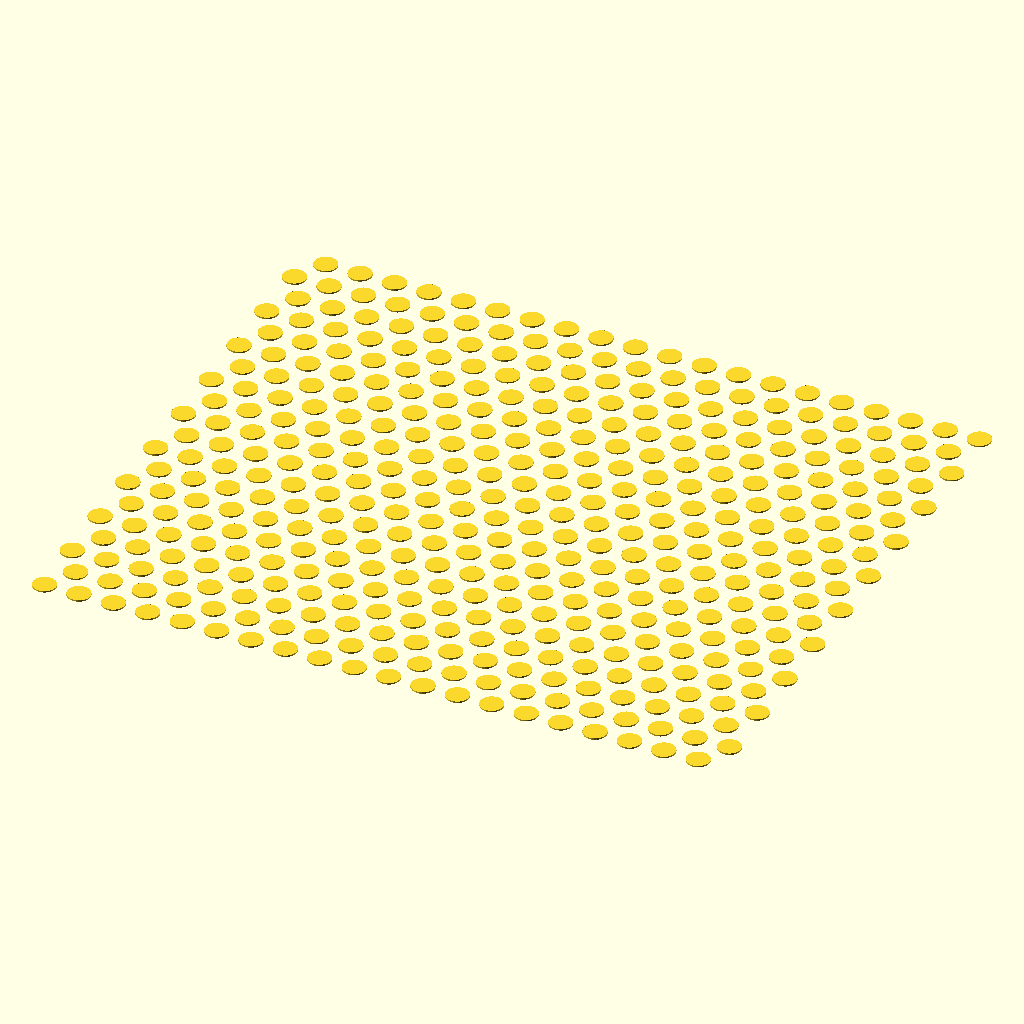
Cell 1: rendered with the file's own defaults.
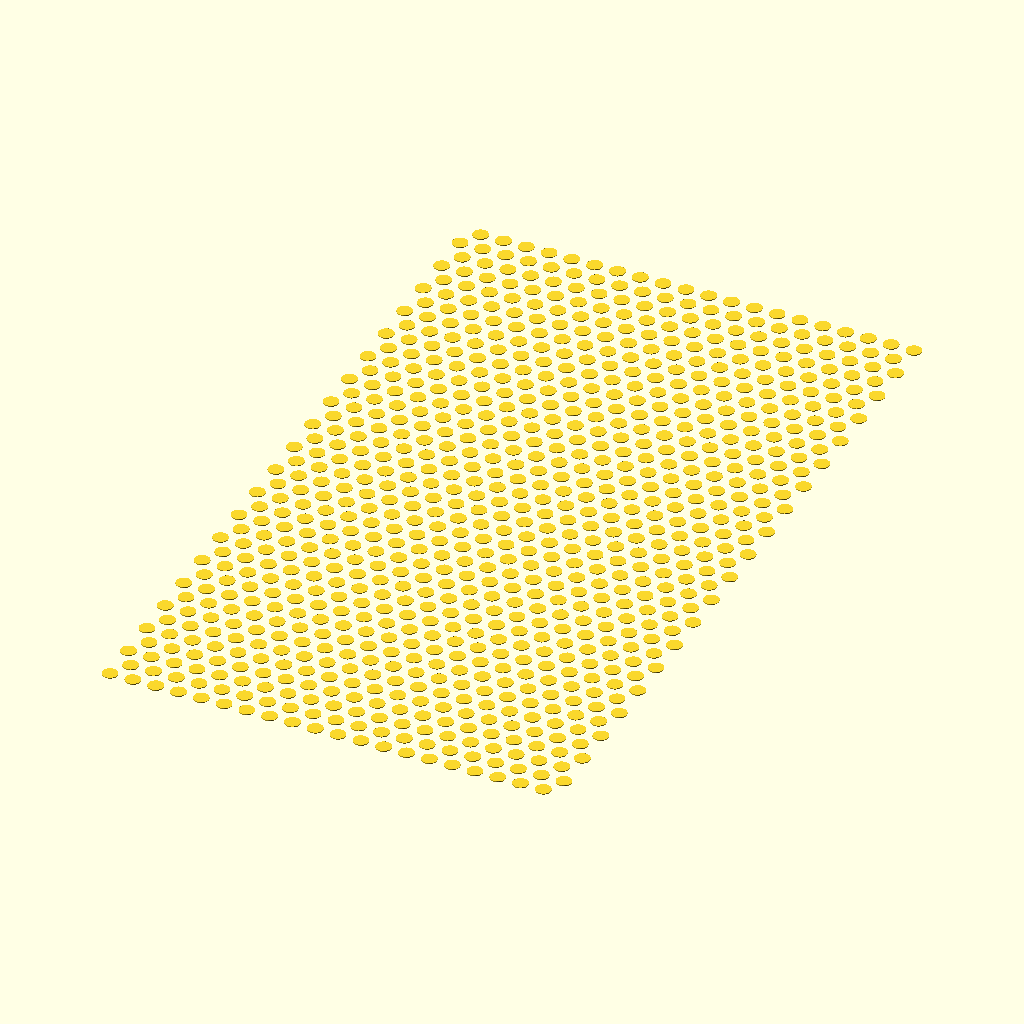
Cell 2: the same model with rows = 40.
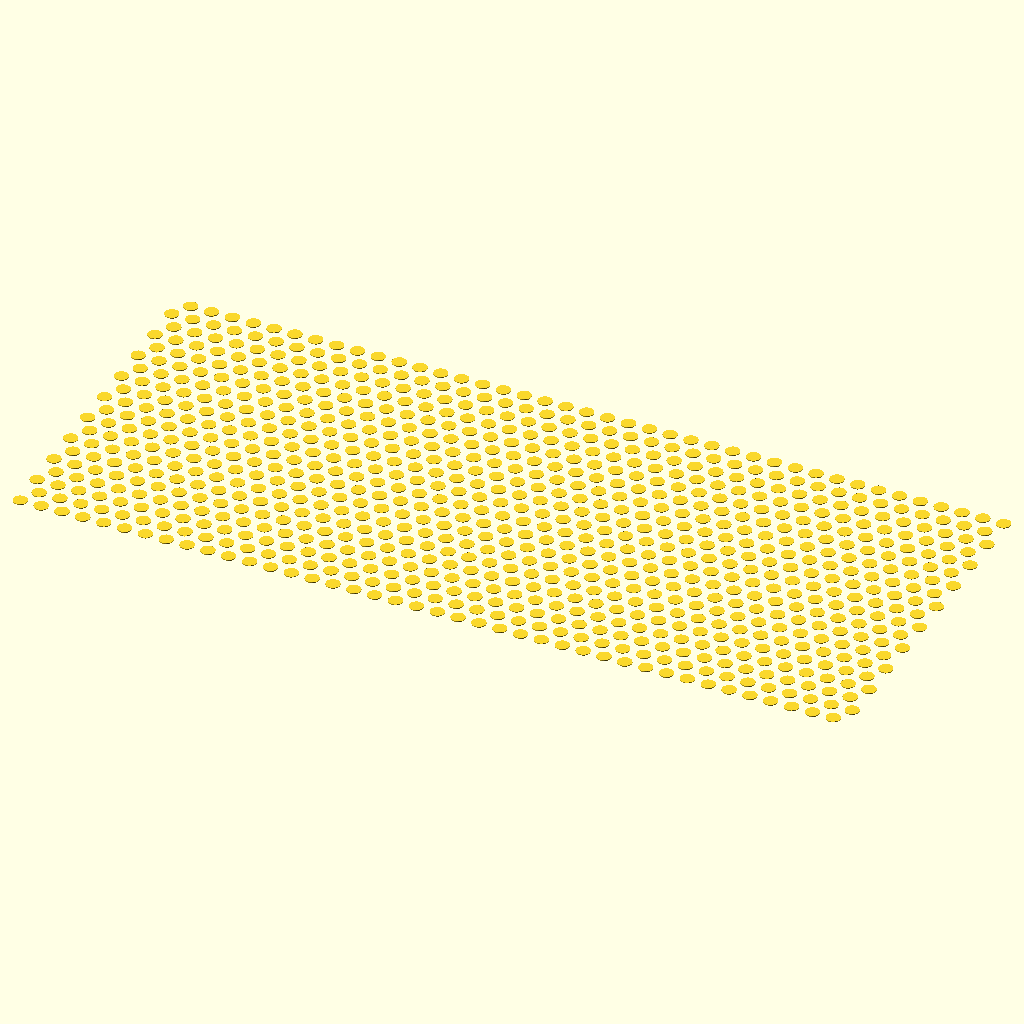
Cell 3: columns = 40 (everything else at default).
The same orthographic view direction (rotation 55°, 0°, 25°; colour scheme Cornfield) for every cell, with the view re-fitted per cell, so scale and position can differ between cells.
OpenSCAD source file hexholes.scad:
diameter = 0.6*25.4;
spacing = 0.3*25.4;
rows = 20;
columns = 20;

$fn = 32;

delta = spacing+diameter;

module row() {
    for (i=[0:columns-1])
        translate([delta*i,0]) circle(d=diameter);
}

for (i=[0:rows-1]) {
    if (i%2==0) {
        translate([0,sqrt(3)/2*delta*i]) row();
    }
    else {
        translate([delta/2,sqrt(3)/2*delta*i]) row();
    }
}
Customizer parameters (derived from the source; name, type, default, range or options):
rows: number, default 20
columns: number, default 20
